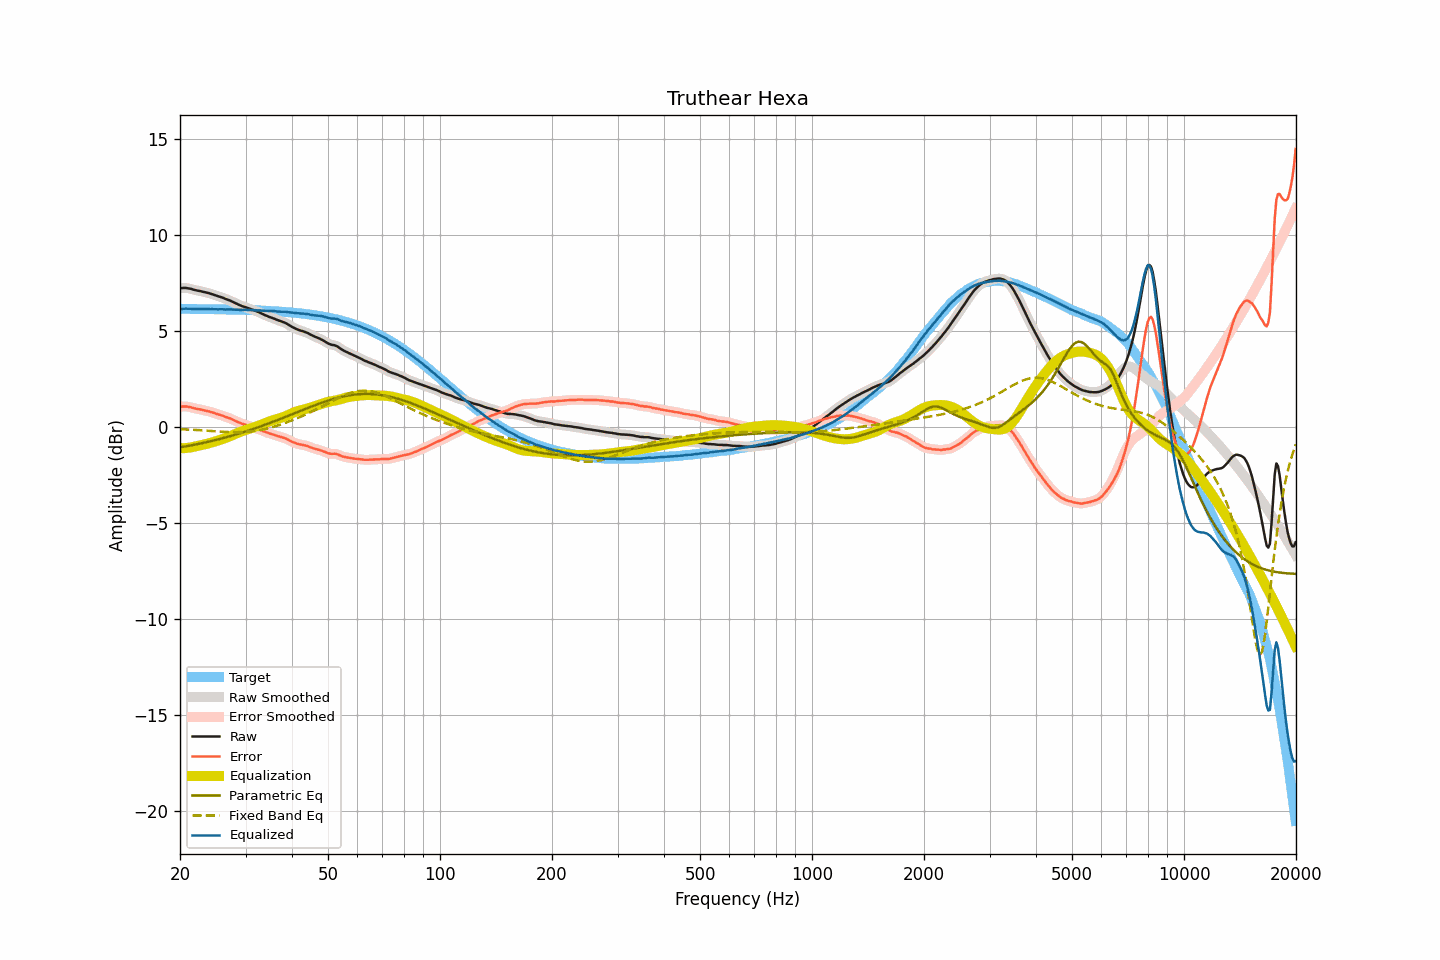

The data file committed next to this chart (first rows):
frequency, raw, smoothed, error, error_smoothed, equalization, parametric_eq, fixed_band_eq, equalized_raw, equalized_smoothed, target
20.00, 7.25, 7.25, 1.08, 1.07, -1.09, -1.04, -0.09, 6.16, 6.16, 6.17
20.20, 7.25, 7.26, 1.08, 1.08, -1.09, -1.03, -0.10, 6.16, 6.17, 6.17
20.40, 7.26, 7.26, 1.09, 1.09, -1.08, -1.01, -0.10, 6.18, 6.18, 6.17
20.61, 7.26, 7.26, 1.09, 1.09, -1.08, -1.00, -0.10, 6.18, 6.18, 6.17
20.81, 7.26, 7.26, 1.09, 1.09, -1.07, -0.98, -0.11, 6.19, 6.18, 6.17
21.02, 7.24, 7.25, 1.07, 1.08, -1.06, -0.97, -0.11, 6.18, 6.18, 6.17
21.23, 7.23, 7.23, 1.06, 1.06, -1.05, -0.95, -0.12, 6.18, 6.18, 6.17
21.44, 7.21, 7.21, 1.04, 1.04, -1.04, -0.94, -0.12, 6.17, 6.17, 6.17
21.66, 7.18, 7.18, 1.01, 1.02, -1.02, -0.92, -0.13, 6.16, 6.16, 6.17
21.87, 7.16, 7.16, 0.99, 0.99, -1.00, -0.90, -0.13, 6.16, 6.16, 6.17
22.09, 7.14, 7.14, 0.97, 0.97, -0.98, -0.89, -0.14, 6.16, 6.16, 6.17
22.31, 7.12, 7.12, 0.96, 0.96, -0.96, -0.87, -0.14, 6.16, 6.16, 6.17
22.54, 7.11, 7.11, 0.95, 0.94, -0.94, -0.85, -0.15, 6.17, 6.16, 6.16
22.76, 7.09, 7.09, 0.93, 0.93, -0.92, -0.83, -0.15, 6.17, 6.17, 6.16
22.99, 7.07, 7.07, 0.91, 0.91, -0.91, -0.82, -0.16, 6.16, 6.16, 6.16
23.22, 7.05, 7.05, 0.89, 0.89, -0.89, -0.80, -0.16, 6.16, 6.16, 6.16
23.45, 7.03, 7.03, 0.87, 0.87, -0.87, -0.78, -0.17, 6.16, 6.16, 6.16
23.69, 7.01, 7.01, 0.85, 0.85, -0.85, -0.76, -0.17, 6.16, 6.16, 6.16
23.92, 6.99, 6.99, 0.83, 0.83, -0.83, -0.74, -0.18, 6.16, 6.16, 6.16
24.16, 6.96, 6.96, 0.80, 0.81, -0.80, -0.72, -0.18, 6.16, 6.16, 6.16
24.40, 6.94, 6.94, 0.78, 0.78, -0.78, -0.70, -0.19, 6.16, 6.16, 6.16
24.65, 6.91, 6.91, 0.76, 0.76, -0.76, -0.68, -0.20, 6.16, 6.15, 6.15
24.89, 6.88, 6.88, 0.73, 0.73, -0.73, -0.66, -0.20, 6.15, 6.15, 6.15
25.14, 6.85, 6.85, 0.70, 0.70, -0.70, -0.64, -0.21, 6.15, 6.15, 6.15
25.39, 6.82, 6.82, 0.67, 0.67, -0.68, -0.62, -0.21, 6.14, 6.15, 6.15
25.65, 6.80, 6.80, 0.65, 0.65, -0.65, -0.60, -0.22, 6.15, 6.15, 6.15
25.91, 6.77, 6.77, 0.62, 0.62, -0.62, -0.58, -0.22, 6.15, 6.15, 6.15
26.16, 6.74, 6.74, 0.59, 0.59, -0.59, -0.55, -0.23, 6.15, 6.15, 6.15
26.43, 6.70, 6.70, 0.56, 0.56, -0.56, -0.53, -0.23, 6.14, 6.14, 6.14
26.69, 6.67, 6.67, 0.53, 0.53, -0.53, -0.51, -0.24, 6.14, 6.14, 6.14
26.96, 6.64, 6.64, 0.50, 0.50, -0.50, -0.49, -0.24, 6.14, 6.14, 6.14
27.23, 6.61, 6.61, 0.47, 0.47, -0.47, -0.46, -0.24, 6.15, 6.14, 6.14
27.50, 6.57, 6.57, 0.43, 0.43, -0.43, -0.44, -0.25, 6.14, 6.14, 6.14
27.77, 6.53, 6.53, 0.39, 0.40, -0.39, -0.41, -0.25, 6.14, 6.14, 6.14
28.05, 6.49, 6.49, 0.36, 0.36, -0.36, -0.39, -0.25, 6.13, 6.13, 6.13
28.33, 6.45, 6.45, 0.32, 0.32, -0.32, -0.36, -0.25, 6.13, 6.13, 6.13
28.62, 6.41, 6.41, 0.28, 0.28, -0.28, -0.34, -0.25, 6.13, 6.13, 6.13
28.90, 6.37, 6.37, 0.24, 0.25, -0.25, -0.31, -0.25, 6.12, 6.12, 6.13
29.19, 6.34, 6.34, 0.22, 0.21, -0.22, -0.29, -0.25, 6.12, 6.12, 6.12
29.48, 6.30, 6.31, 0.18, 0.18, -0.19, -0.26, -0.24, 6.11, 6.12, 6.12
29.78, 6.28, 6.28, 0.16, 0.16, -0.16, -0.24, -0.24, 6.12, 6.12, 6.12
30.08, 6.25, 6.25, 0.13, 0.13, -0.13, -0.21, -0.24, 6.12, 6.12, 6.12
30.38, 6.22, 6.22, 0.11, 0.11, -0.11, -0.18, -0.23, 6.12, 6.12, 6.11
30.68, 6.19, 6.19, 0.08, 0.08, -0.08, -0.15, -0.22, 6.11, 6.11, 6.11
30.99, 6.16, 6.16, 0.05, 0.05, -0.05, -0.13, -0.21, 6.11, 6.11, 6.11
31.30, 6.13, 6.13, 0.03, 0.03, -0.03, -0.10, -0.20, 6.10, 6.11, 6.11
31.61, 6.10, 6.10, -0.00, -0.00, 0.00, -0.07, -0.19, 6.10, 6.10, 6.10
31.93, 6.07, 6.07, -0.03, -0.03, 0.03, -0.04, -0.18, 6.10, 6.10, 6.10
32.24, 6.03, 6.03, -0.07, -0.06, 0.06, -0.01, -0.17, 6.09, 6.10, 6.10
32.57, 6.00, 6.00, -0.09, -0.09, 0.10, 0.02, -0.15, 6.10, 6.09, 6.09
32.89, 5.96, 5.96, -0.13, -0.13, 0.13, 0.05, -0.14, 6.09, 6.09, 6.09
33.22, 5.92, 5.92, -0.16, -0.16, 0.16, 0.08, -0.12, 6.08, 6.08, 6.08
33.55, 5.88, 5.88, -0.20, -0.20, 0.20, 0.11, -0.10, 6.08, 6.08, 6.08
33.89, 5.84, 5.84, -0.24, -0.23, 0.23, 0.14, -0.08, 6.07, 6.07, 6.08
34.23, 5.81, 5.81, -0.26, -0.27, 0.26, 0.17, -0.06, 6.07, 6.07, 6.07
34.57, 5.77, 5.77, -0.30, -0.29, 0.29, 0.20, -0.04, 6.06, 6.07, 6.07
34.92, 5.74, 5.74, -0.32, -0.32, 0.32, 0.23, -0.02, 6.06, 6.06, 6.06
35.27, 5.71, 5.71, -0.35, -0.35, 0.35, 0.27, 0.00, 6.06, 6.06, 6.06
35.62, 5.68, 5.68, -0.37, -0.37, 0.38, 0.30, 0.03, 6.06, 6.06, 6.05
35.97, 5.65, 5.65, -0.40, -0.40, 0.40, 0.33, 0.05, 6.05, 6.05, 6.05
... 635 more rows
